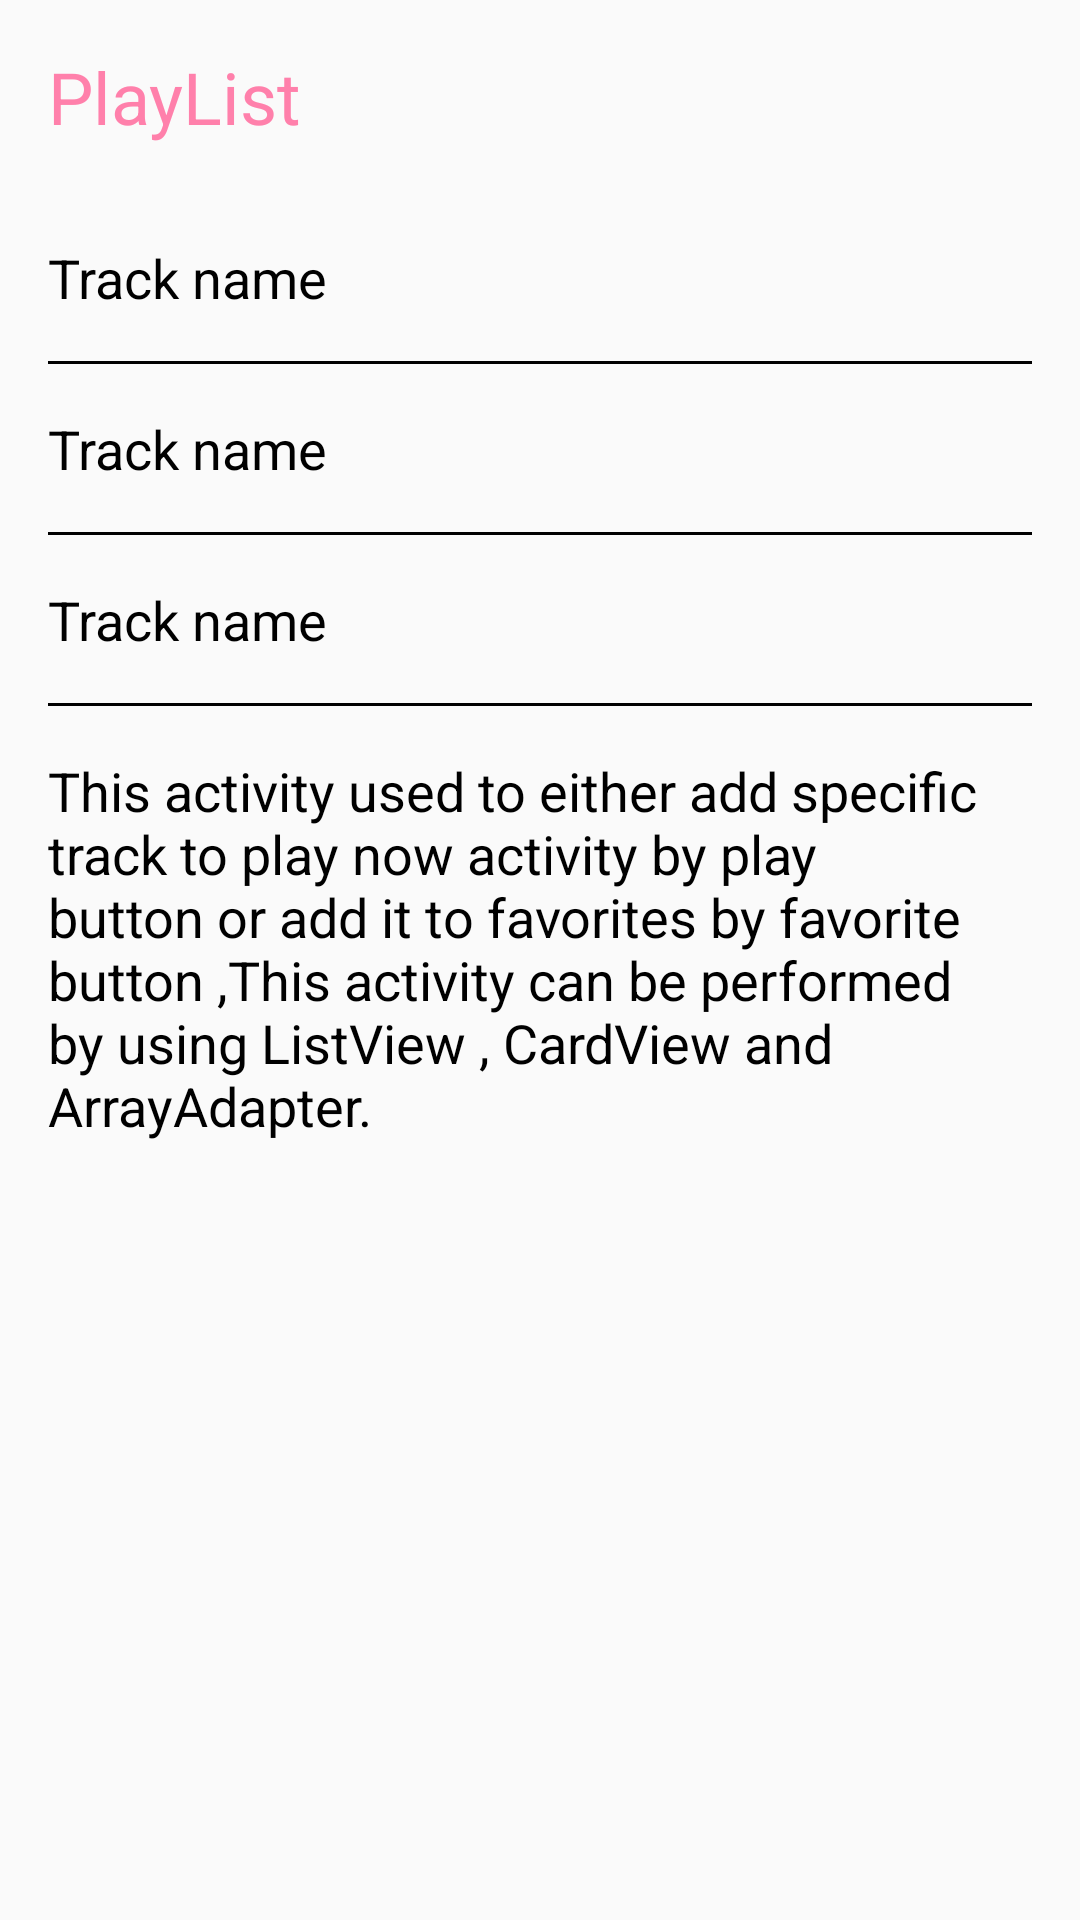

Here is an Android app screen rendered from its layout file. Give the layout XML and the strings, colors and styles it references.
<!-- AndroidManifest.xml: application theme AppTheme -->
<!-- res/layout/activity_playlist.xml -->
<?xml version="1.0" encoding="utf-8"?>

<LinearLayout xmlns:android="http://schemas.android.com/apk/res/android"
    xmlns:app="http://schemas.android.com/apk/res-auto"
    xmlns:tools="http://schemas.android.com/tools"
    android:layout_width="match_parent"
    android:layout_height="match_parent"
    android:orientation="vertical"
    tools:context="com.example.aya.musicalstructure.PlaylistActivity">

    <TextView
       style="@style/Labels"
        android:text="PlayList"/>

    <RelativeLayout
        android:layout_width="match_parent"
        android:layout_height="wrap_content">

        <TextView
            android:id="@+id/track1_name_textView"
            style="@style/PlaylistItem"
            android:text="Track name" />

        <Button
            android:id="@+id/playArrow1_button"
            style="@style/PlayArrow" />

        <Button
            style="@style/Favorite"
            android:layout_toLeftOf="@id/playArrow1_button" />

    </RelativeLayout>

    <View style="@style/View" />

    <RelativeLayout
        android:layout_width="match_parent"
        android:layout_height="wrap_content">

        <TextView
            android:id="@+id/track2_name_textView"
            style="@style/PlaylistItem"
            android:text="Track name" />

        <Button
            android:id="@+id/playArrow2_button"
            style="@style/PlayArrow" />

        <Button
            style="@style/Favorite"
            android:layout_toLeftOf="@id/playArrow2_button" />

    </RelativeLayout>

    <View style="@style/View" />

    <RelativeLayout

        android:layout_width="match_parent"
        android:layout_height="wrap_content">

        <TextView
            android:id="@+id/track3_name_textView"
            style="@style/PlaylistItem"
            android:text="Track name" />

        <Button
            android:id="@+id/playArrow3_button"
            style="@style/PlayArrow" />

        <Button
            style="@style/Favorite"
            android:layout_toLeftOf="@id/playArrow3_button" />

    </RelativeLayout>

    <View style="@style/View" />

    <TextView
        style="@style/Description"
        android:text="@string/playlist_description" />

</LinearLayout>
<!-- resources referenced by this layout -->
<resources>
  <string name="playlist_description">This activity used to either add specific track to play now activity by play button or add it to favorites by favorite button ,This activity can be performed by using ListView , CardView and ArrayAdapter. </string>
  <style name="Description">
          <item name="android:layout_width">match_parent</item>
          <item name="android:layout_height">wrap_content</item>
          <item name="android:layout_margin">16dp</item>
          <item name="android:textSize">18sp</item>
          <item name="android:textColor">@android:color/black</item>
      </style>
  <style name="Favorite">
          <item name="android:layout_width">24dp</item>
          <item name="android:layout_height">24dp</item>
          <item name="android:layout_centerVertical">true</item>
          <item name="android:paddingRight">8dp</item>
          <item name="android:background">@drawable/ic_favorite_border_black_24dp</item>
      </style>
  <style name="Labels">
          <item name="android:layout_width">wrap_content</item>
          <item name="android:layout_height">wrap_content</item>
          <item name="android:textSize">24sp</item>
          <item name="android:textColor">@color/colorPrimaryDark</item>
          <item name="android:layout_margin">16dp</item>
      </style>
  <style name="PlayArrow">
          <item name="android:layout_height">24dp</item>
          <item name="android:layout_width">24dp</item>
          <item name="android:layout_alignParentRight">true</item>
          <item name="android:layout_centerVertical">true</item>
          <item name="android:layout_marginRight">16dp</item>
          <item name="android:layout_marginLeft">16dp</item>
          <item name="android:background">@drawable/ic_play_arrow_black_24dp</item>
      </style>
  <style name="PlaylistItem">
          <item name="android:layout_width">wrap_content</item>
          <item name="android:layout_height">32dp</item>
          <item name="android:textSize">18sp</item>
          <item name="android:textColor">@android:color/black</item>
          <item name="android:layout_marginTop">16dp</item>
          <item name="android:layout_marginLeft">16dp</item>
      </style>
  <style name="View">
          <item name="android:layout_width">match_parent</item>
          <item name="android:layout_height">1dp</item>
          <item name="android:background">@android:color/black</item>
          <item name="android:layout_marginTop">8dp</item>
          <item name="android:layout_marginRight">16dp</item>
          <item name="android:layout_marginLeft">16dp</item>
      </style>
  <style name="AppTheme" parent="Theme.AppCompat.Light.DarkActionBar">
          
          <item name="colorPrimary">@color/colorPrimary</item>
          <item name="colorPrimaryDark">@color/colorPrimaryDark</item>
          <item name="colorAccent">@color/colorAccent</item>
      </style>
  <color name="colorPrimaryDark">#ff80ab</color>
  <color name="colorPrimary">#c94f7c</color>
  <color name="colorAccent">#000000</color>
</resources>
